Run: headless pygame with SDL's dummy video driver; simulated clock (each Clock.tick advances the game by its frame time, no real sleeping); random seed 0; keys injected as events and as key.get_pressed() state; no mouse input.
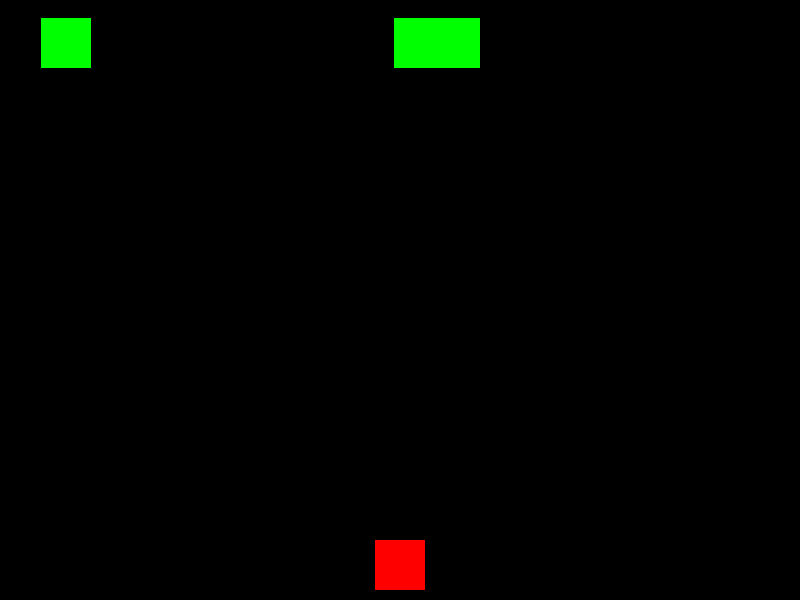
Frame 1 of 4 · flips 1–60 · no input
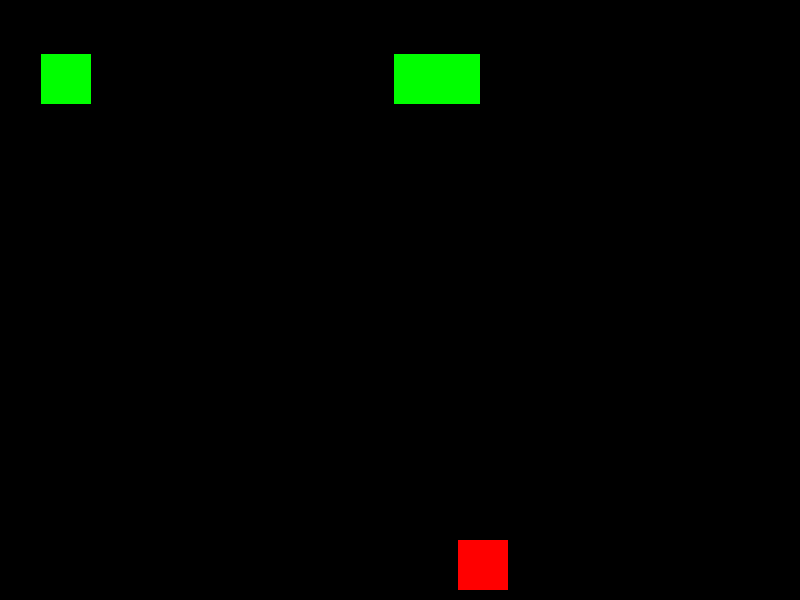
Frame 2 of 4 · flips 61–180 · tapped SPACE, RETURN · held RIGHT (→), D
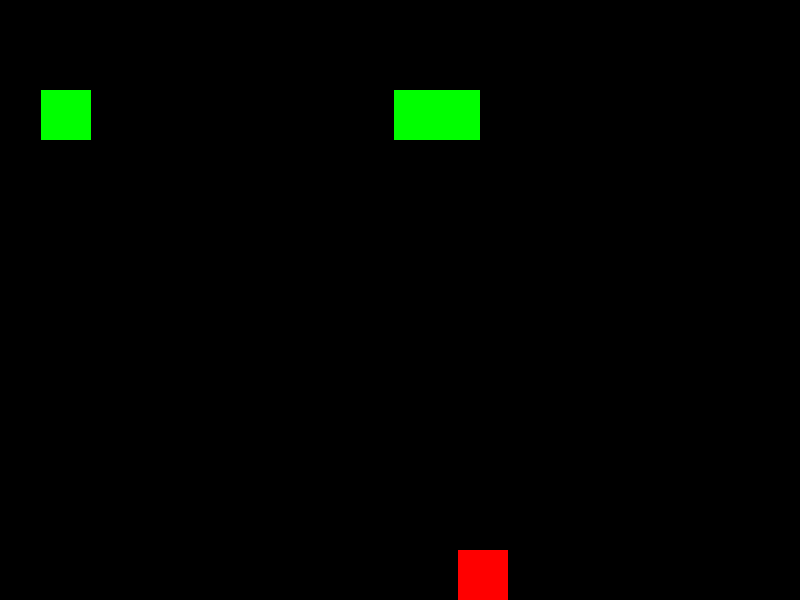
Frame 3 of 4 · flips 181–300 · held DOWN (↓), S
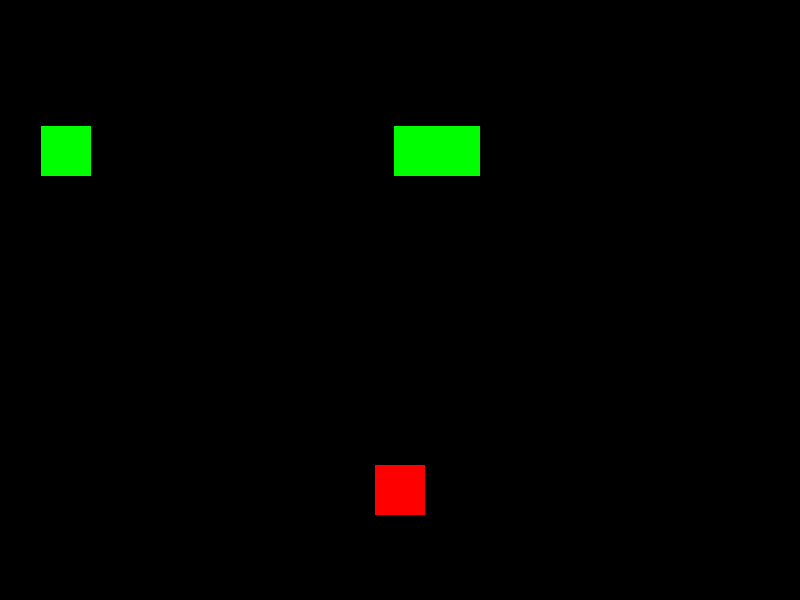
Frame 4 of 4 · flips 301–420 · held LEFT (←), A, UP (↑), W

The pygame program that drew these frames:

import pygame
import random

# Initialize Pygame
pygame.init()

# Screen dimensions
screen_width = 800
screen_height = 600
screen = pygame.display.set_mode((screen_width, screen_height))
pygame.display.set_caption("WASD Avoidance Game (Multiple Enemies)")

# Colors
RED = (255, 0, 0)
GREEN = (0, 255, 0)
BLACK = (0, 0, 0)
WHITE = (255, 255, 255)

# Font for text
font = pygame.font.Font(None, 50)

# Player properties
player_size = 50
player_x = screen_width // 2 - player_size // 2
player_y = screen_height - player_size - 10
player_speed = 0.7

# Enemy properties
enemy_size = 50
enemy_speed = 0.3  # Changed to a decimal value
num_enemies = 3

# Create a list to hold all enemies
enemies = []

# List to hold the enemies' precise, floating-point positions
enemy_positions = []


def create_enemy():
    x = random.randint(0, screen_width - enemy_size)
    y = 0
    enemy_positions.append([float(x), float(y)])
    return pygame.Rect(x, y, enemy_size, enemy_size)


# Populate the enemy list initially
for _ in range(num_enemies):
    enemies.append(create_enemy())


# --- Start Screen with 3-second delay ---
def show_start_screen():
    screen.fill(BLACK)
    text = font.render("Get Ready!", True, WHITE)
    text_rect = text.get_rect(center=(screen_width // 2, screen_height // 2))
    screen.blit(text, text_rect)
    pygame.display.flip()

    # Pause for 3 seconds
    pygame.time.wait(3000)


show_start_screen()

# Game loop
running = True
while running:
    # Event handling
    for event in pygame.event.get():
        if event.type == pygame.QUIT:
            running = False

    # Get state of all keyboard buttons for smooth movement
    keys = pygame.key.get_pressed()

    # Player movement
    if keys[pygame.K_a]:
        player_x -= player_speed
    if keys[pygame.K_d]:
        player_x += player_speed
    if keys[pygame.K_w]:
        player_y -= player_speed
    if keys[pygame.K_s]:
        player_y += player_speed

    # Keep the player on screen
    if player_x < 0:
        player_x = 0
    if player_x > screen_width - player_size:
        player_x = screen_width - player_size
    if player_y < 0:
        player_y = 0
    if player_y > screen_height - player_size:
        player_y = screen_height - player_size

    # Move, check boundaries, and check collisions for EACH enemy in the list
    player_rect = pygame.Rect(player_x, player_y, player_size, player_size)

    for i, enemy in enumerate(enemies):
        # Move the enemy using the floating-point position
        enemy_positions[i][1] += enemy_speed

        # Update the enemy's Rect position by rounding the float
        enemy.y = round(enemy_positions[i][1])

        # Reset enemy if it goes off-screen
        if enemy.y > screen_height:
            enemy_positions[i][1] = 0.0  # Reset float position
            enemy_positions[i][0] = float(random.randint(0, screen_width - enemy_size))
            enemy.x = round(enemy_positions[i][0])

        # Collision detection with the player
        if player_rect.colliderect(enemy):
            running = False  # End the game

    # Drawing
    screen.fill(BLACK)
    pygame.draw.rect(screen, RED, player_rect)

    # Draw EACH enemy in the list
    for enemy in enemies:
        pygame.draw.rect(screen, GREEN, enemy)

    # Update the display
    pygame.display.flip()

# Quit Pygame
pygame.quit()
